5-way image classification set "dataset" from GitHub (AlyonaChep/bird-identification-system); label vocabulary: blackbird, blue tit, great tit, robin, sparrow.

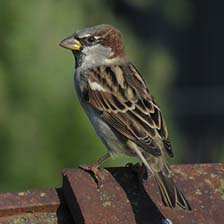
Label: sparrow

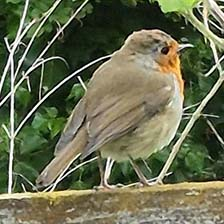
Label: robin

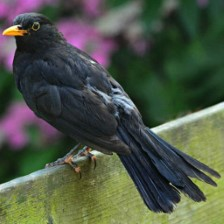
Label: blackbird

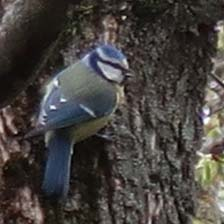
Label: blue tit

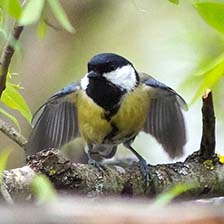
Label: great tit

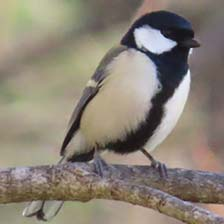
Label: great tit
